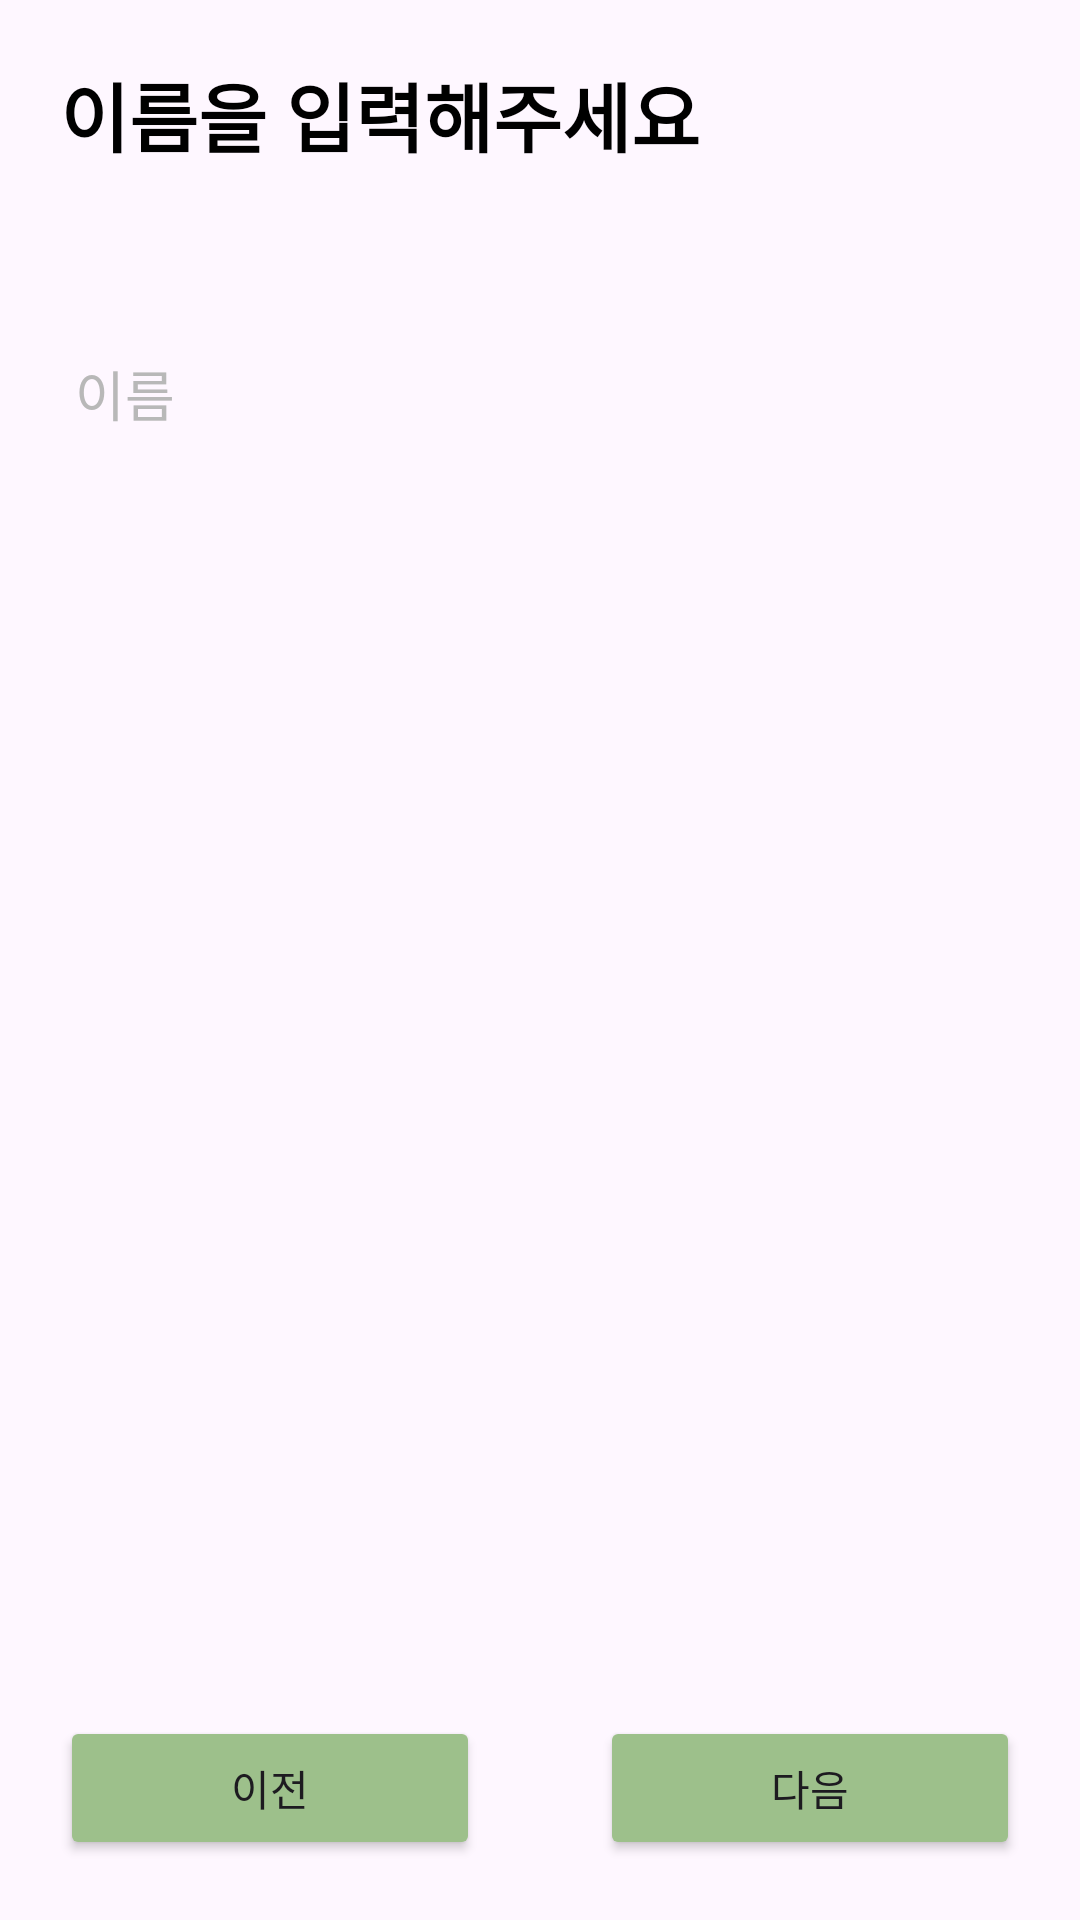

The Android layout XML behind this screen, and the referenced resources:
<!-- AndroidManifest.xml: application theme Theme.CMD -->
<!-- res/layout/fragment_step1.xml -->
<?xml version="1.0" encoding="utf-8"?>
<androidx.constraintlayout.widget.ConstraintLayout xmlns:android="http://schemas.android.com/apk/res/android"
    xmlns:tools="http://schemas.android.com/tools"
    android:layout_width="match_parent"
    android:layout_height="match_parent"
    xmlns:app="http://schemas.android.com/apk/res-auto"
    tools:context=".fragment.signup.Step1Fragment">
    
    <TextView
        android:id="@+id/textView_step1"
        android:layout_width="wrap_content"
        android:layout_height="wrap_content"
        android:text="이름을 입력해주세요"
        android:textColor="@color/black"
        android:textStyle="bold"
        android:textSize="25sp"
        android:layout_marginLeft="20dp"
        android:layout_marginTop="20dp"
        app:layout_constraintLeft_toLeftOf="parent"
        app:layout_constraintTop_toTopOf="parent"/>

    <EditText
        android:id="@+id/edittext_signup_username"
        android:layout_width="350dp"
        android:layout_height="50dp"
        android:hint="이름"
        android:paddingLeft="20dp"
        android:background="@drawable/radious"
        android:textColorHint="@color/gray"
        android:inputType="textPersonName"
        android:layout_marginTop="50dp"
        android:backgroundTint="@color/white_gray"
        app:layout_constraintLeft_toLeftOf="parent"
        app:layout_constraintRight_toRightOf="parent"
        app:layout_constraintTop_toBottomOf="@id/textView_step1"/>

    <TextView
        android:id="@+id/textView_step1_name"
        android:layout_width="wrap_content"
        android:layout_height="wrap_content"
        android:text="이름을 입력해주세요"
        android:textColor="@color/red"
        android:layout_marginTop="5dp"
        android:layout_marginLeft="15dp"
        android:visibility="invisible"
        app:layout_constraintLeft_toLeftOf="@id/edittext_signup_username"
        app:layout_constraintTop_toBottomOf="@id/edittext_signup_username"/>

    <LinearLayout
        android:id="@+id/buttonsLayout"
        android:layout_width="match_parent"
        android:layout_height="wrap_content"
        android:orientation="horizontal"
        android:layout_marginBottom="20dp"
        app:layout_constraintLeft_toLeftOf="parent"
        app:layout_constraintRight_toRightOf="parent"
        app:layout_constraintBottom_toBottomOf="parent">

        <Button
            android:id="@+id/button_step1_previous"
            android:layout_width="0dp"
            android:layout_height="wrap_content"
            android:layout_weight="1"
            android:backgroundTint="@color/green2"
            android:layout_marginLeft="20dp"
            android:layout_marginRight="20dp"
            android:text="이전"
            android:onClick="onPrevButtonClick" />

        <Button
            android:id="@+id/button_step1_next"
            android:layout_width="0dp"
            android:layout_height="wrap_content"
            android:layout_weight="1"
            android:backgroundTint="@color/green2"
            android:layout_marginLeft="20dp"
            android:layout_marginRight="20dp"
            android:text="다음"
            android:onClick="onNextButtonClick" />

    </LinearLayout>

</androidx.constraintlayout.widget.ConstraintLayout>
<!-- resources referenced by this layout -->
<resources>
  <color name="black">#FF000000</color>
  <color name="gray">#B8B8B8</color>
  <color name="green2">#9DC08B</color>
  <color name="red">#ED7777</color>
  <color name="white_gray">#EAEAEA</color>
  <style name="Theme.CMD" parent="Base.Theme.CMD" />
  <style name="Base.Theme.CMD" parent="Theme.Material3.DayNight.NoActionBar">
          
          
          <item name="colorPrimary">@color/white</item>
          <item name="android:windowLightStatusBar" tools:targetApi="m">true</item>
      </style>
  <color name="white">#FFFFFFFF</color>
</resources>
